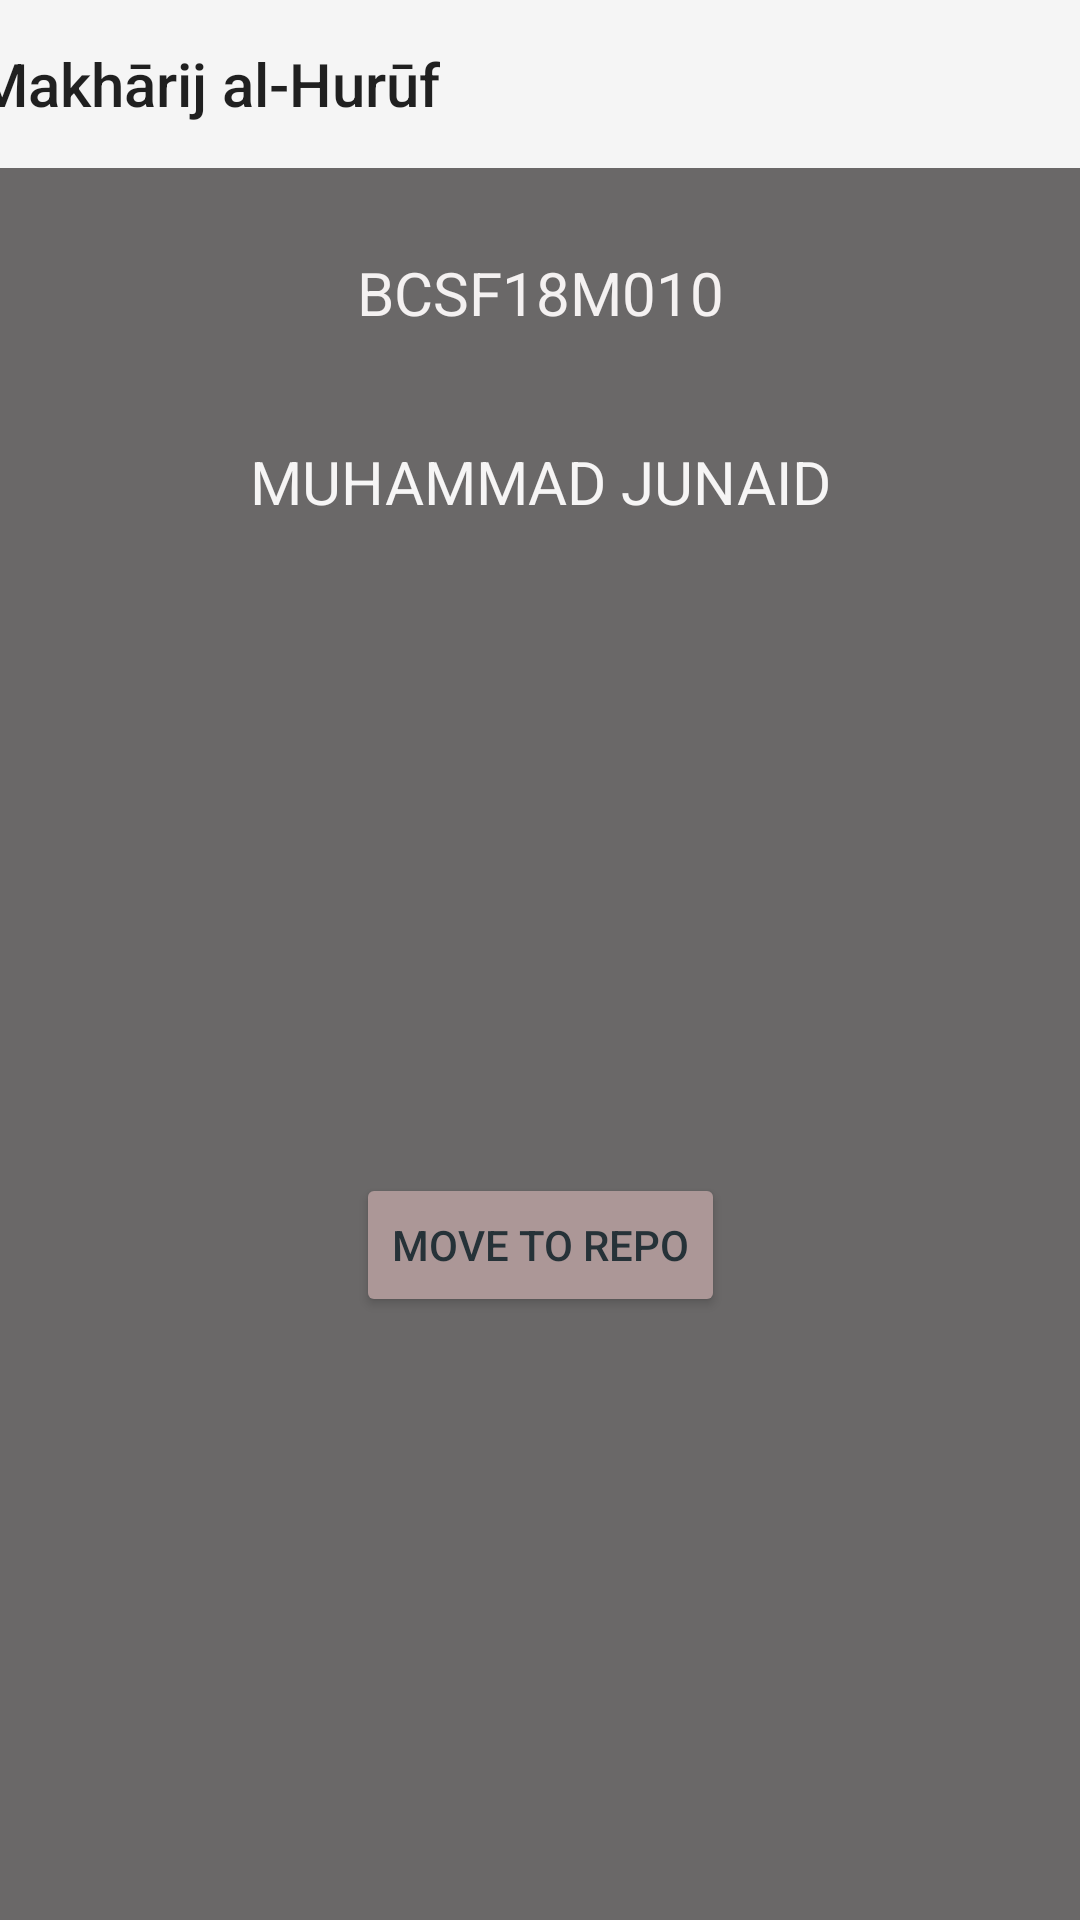

This screen was rendered from an Android layout file. Write that file and the resources it references.
<!-- AndroidManifest.xml: activity theme Theme.AppCompat.Light.NoActionBar -->
<!-- res/layout/activity_main.xml -->
<?xml version="1.0" encoding="utf-8"?>
<androidx.constraintlayout.widget.ConstraintLayout xmlns:android="http://schemas.android.com/apk/res/android"
    xmlns:app="http://schemas.android.com/apk/res-auto"
    xmlns:tools="http://schemas.android.com/tools"
    android:layout_width="match_parent"
    android:layout_height="match_parent"
    android:background="#6A6868"
    tools:context=".MainActivity">

    <TextView
        android:id="@+id/textView1"
        android:layout_width="wrap_content"
        android:layout_height="wrap_content"
        android:layout_marginTop="84dp"
        android:text="@string/bcsf18m010"
        android:textColor="#F4F1F1"
        android:textSize="20sp"
        app:layout_constraintEnd_toEndOf="parent"
        app:layout_constraintStart_toStartOf="parent"
        app:layout_constraintTop_toTopOf="parent" />

    <TextView
        android:id="@+id/textView2"
        android:layout_width="wrap_content"
        android:layout_height="wrap_content"
        android:layout_marginTop="36dp"
        android:text="@string/muhammad_junaid"
        android:textColor="#F6F5F5"
        android:textSize="20sp"
        app:layout_constraintEnd_toEndOf="@+id/textView1"
        app:layout_constraintStart_toStartOf="@+id/textView1"
        app:layout_constraintTop_toBottomOf="@+id/textView1" />

    <Button
        android:id="@+id/button"
        android:layout_width="wrap_content"
        android:layout_height="wrap_content"
        android:layout_marginTop="56dp"
        android:backgroundTint="#AC9797"
        android:text="@string/move_to_repo"
        android:textColor="#263238"
        android:textColorLink="#B69999"
        app:layout_constraintEnd_toEndOf="parent"
        app:layout_constraintStart_toStartOf="parent"
        app:layout_constraintTop_toBottomOf="@+id/imageView"
        tools:ignore="TextContrastCheck" />

    <ImageView
        android:id="@+id/imageView"
        android:layout_width="0dp"
        android:layout_height="125dp"
        android:layout_marginTop="36dp"
        android:contentDescription="@string/repoimage"
        app:layout_constraintEnd_toEndOf="parent"
        app:layout_constraintStart_toStartOf="parent"
        app:layout_constraintTop_toBottomOf="@+id/textView2"
        app:srcCompat="@drawable/repo_view" />

    <androidx.appcompat.widget.Toolbar
        android:id="@+id/toolbar"
        android:layout_width="409dp"
        android:layout_height="wrap_content"
        android:background="?attr/colorPrimary"
        android:minHeight="?attr/actionBarSize"
        android:theme="?attr/actionBarTheme"
        app:layout_constraintEnd_toEndOf="parent"
        app:layout_constraintStart_toStartOf="parent"
        app:layout_constraintTop_toTopOf="parent"
        app:title="@string/app_name" />
</androidx.constraintlayout.widget.ConstraintLayout>
<!-- resources referenced by this layout -->
<resources>
  <!-- drawable repo_view: png bitmap (drawable, 15926 bytes) -->
  <string name="app_name">Makhārij al-Hurūf</string>
  <string name="bcsf18m010">BCSF18M010</string>
  <string name="move_to_repo">Move to Repo</string>
  <string name="muhammad_junaid">MUHAMMAD JUNAID</string>
  <string name="repoimage">repoImage</string>
</resources>
